Image classification data set "dataset" (BadhonBUET/solar_fault_project on GitHub). Class labels (2): hot spot, normal.

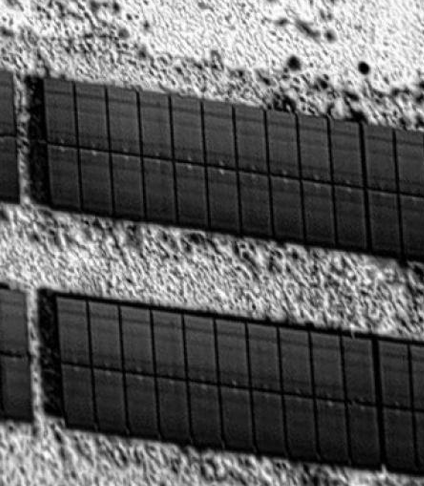
Label: normal

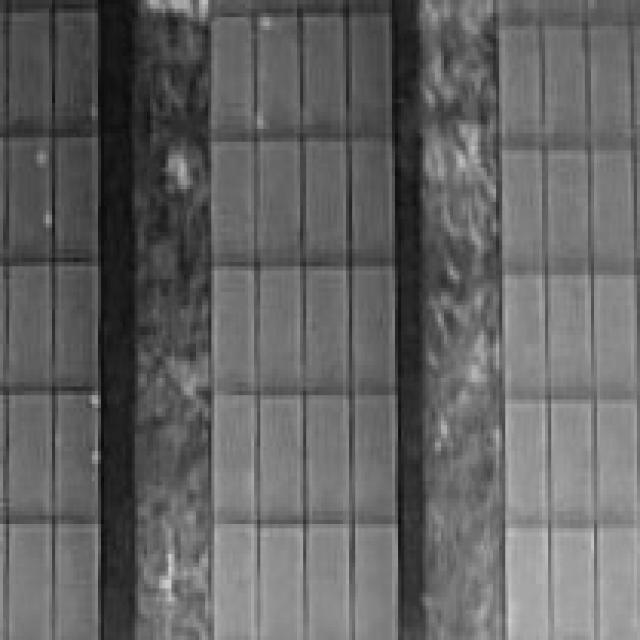
Label: hot spot

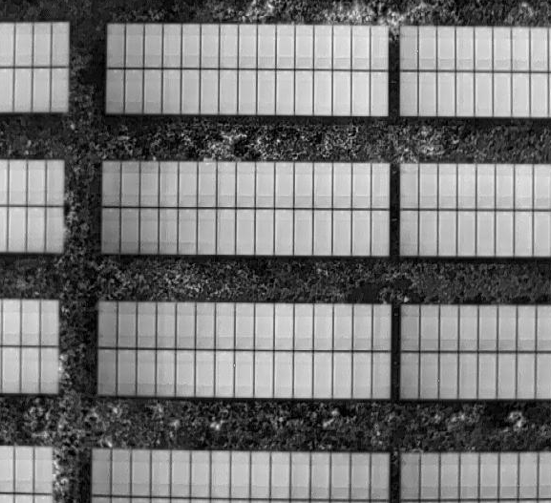
Label: normal

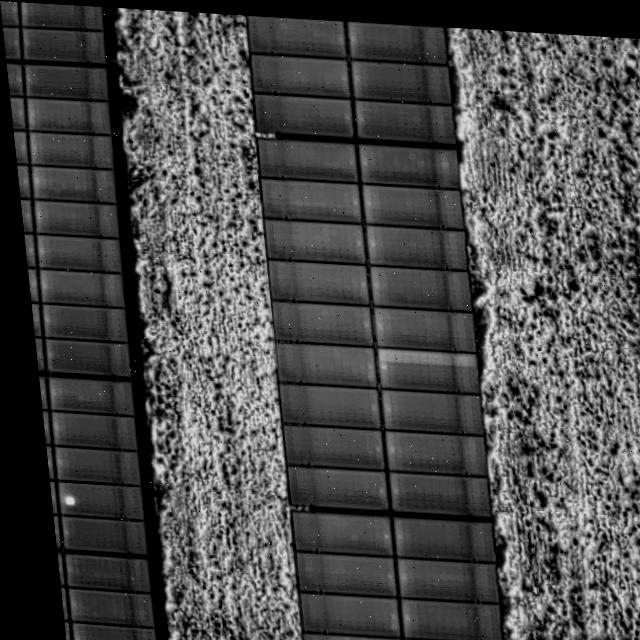
Label: hot spot

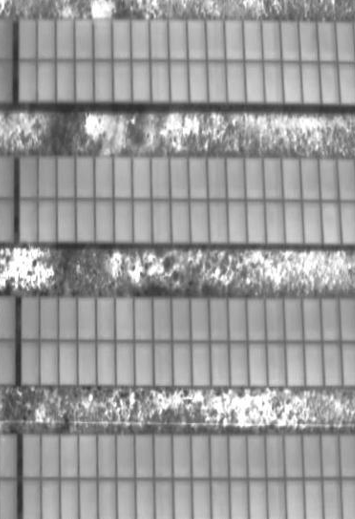
Label: normal

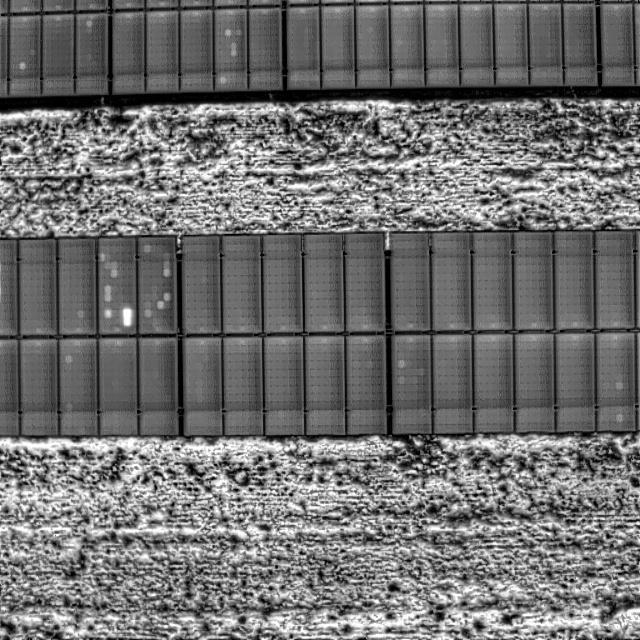
Label: hot spot
